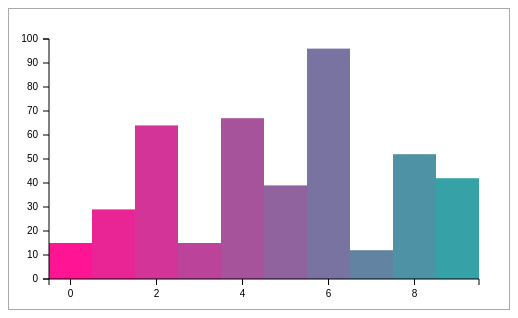
D3 v3 page, settled after 360 driven frames (6 s of simulated time); the page loaded 1 data file(s).


// ── script.js

var dadosJson = []

function carregarDados(){
    d3.json('dados.json', function(err, data){
        dadosJson = data;
        //console.log(data[2]);
        //console.log(data[2].nome);
        graficar();
    })
   
}





function graficar(){
  var margin = {
    top: 30,
    right: 30,
    bottom: 30,
    left: 40
  }
	var width = 500 - margin.right - margin.left;
	var height = 300 - margin.top - margin.bottom;


    var tooltip = d3.select("body")
                  .append("div")
                  .style("position", "absolute")
                  .style("background", "#f4f4f4")
                  .style("padding", "5 15px")
                  .style("border", "1px #333 solid")
                  .style("border-radius", "1px")
                  .style("opacity", "0")

    var yScale = d3.scale.linear()
                 //.domain([0, d3.max(dadosJson)])
                 .domain([0, 100])
                 .range([0, height]);

    var xScale = d3.scale.ordinal()
                 .domain(d3.range(0, dadosJson.length))
                 .rangeBands([0, width]);
   

    var colorsScale = d3.scale.linear()
                      .domain([0, dadosJson.length])
                      .range(["#FF1493",  "#20B2AA"]);

	var canvas = d3.select("#grafico")
				 .append("svg")
				 .attr("width", width + margin.right + margin.left)
				 .attr("height", height + margin.top + margin.bottom)
         .append("g")
         .attr("transform", "translate("+margin.left+","+margin.top+")")
                 //.append("g")
                 //.attr("transform", "translate(100, 0)");
    
    canvas.selectAll("rect")
    .data(dadosJson)
    .enter()
    .append("rect")
    .attr("x", 0)
    .attr("y", 0)
    .attr("width", xScale.rangeBand())
    .attr("height", 0)
    .attr("x", function(data, index){
    	//return index * 50;
        return xScale(index);
    })
    .attr("y", height) 
    .style("fill", function(data, index){
        return colorsScale(index);
    })
    .on("mouseover", function(data){
        tooltip.transition().style("opacity", 1)

        tooltip.html(data.pontuacao).style("left", (d3.event.pageX)+"px")
        .style("top", (d3.event.pageY+"px"))

        d3.select(this).style("opacity", 0.5)
    })
    .on("mouseout", function(data){
        tooltip.transition().style("opacity", 0)

        d3.select(this).style("opacity", 1)
    })
    .transition()
    .attr("height", function(data){
        return yScale(data.pontuacao);
    })
    .attr("y", function(data){
        return height - yScale(data.pontuacao);
    })
    .duration(1500)
    .delay(function(data, index){
        return index * 300;
    })
    .ease("elastic")






    var yAxisScale = d3.scale.linear()
                    .domain([0, 100])
                    .range([height, 0]);

    var xAxisScale = d3.scale.ordinal()
                     .domain(d3.range(0, dadosJson.length))
                     .rangeBands([0, width]);

    var yAxis = d3.svg.axis()
        .scale(yAxisScale)
        .orient("left")
        .ticks(10)
        .tickPadding(5)

    var yAxisGuide = d3.select("svg")
                     .append("g")
                        yAxis(yAxisGuide)
                        yAxisGuide.attr("transform", "translate("+margin.left+","+margin.top+")")
                        yAxisGuide.selectAll("path")
                          .style("fill", "none")
                          .style("stroke", "#000")
                        yAxisGuide.selectAll("line")
                          .style("stroke", "#000")


    var xAxis = d3.svg.axis()
                .scale(xAxisScale)
                .orient("bottom")
                .tickPadding(5)
                .tickValues(xAxisScale.domain().filter(function(data, index){
                    return !(index % (dadosJson.length/5));
                }));

    var xAxisGuide = d3.select("svg")
                     .append("g")
                        xAxis(xAxisGuide)
                        xAxisGuide.attr("transform", "translate("+margin.left+","+(height+margin.top)+")")
                        xAxisGuide.selectAll("path")
                          .style("fill", "none")
                          .style("stroke", "#000")
                        xAxisGuide.selectAll("line")
                          .style("stroke", "#000")
    /* ********************************************************************************************
       ********************************************************************************************
       ******************************************************************************************** */

 


    /*canvas.selectAll("text")
    .data(dadosJson)
    .enter()
    .append("text")
    .text(function(data){
        return data.nome;
    })
    .attr("x", function(data, index){
        return index * 50 +10;
    })
    .attr("y", function(data){
        return height - data.pontuacao -3;
    });*/

   
}

### data: dados.json
[
 {
  "pontuacao": 15,
  "nome": "Doninha"
 },
 {
  "pontuacao": 29,
  "nome": "Serafim"
 },
 {
  "pontuacao": 64,
  "nome": "Josué"
 },
 {
  "pontuacao": 15,
  "nome": "Tatá"
 },
 {
  "pontuacao": 67,
  "nome": "Juju"
 },
 {
  "pontuacao": 39,
  "nome": "Zé"
 },
 {
  "pontuacao": 96,
  "nome": "Jão"
 },
 {
  "pontuacao": 12,
  "nome": "Maria"
 },
 "... 2 more items"
]